Run: headless pygame with SDL's dummy video driver; simulated clock (each Clock.tick advances the game by its frame time, no real sleeping); random seed 0; keys injected as events and as key.get_pressed() state; no mouse input.
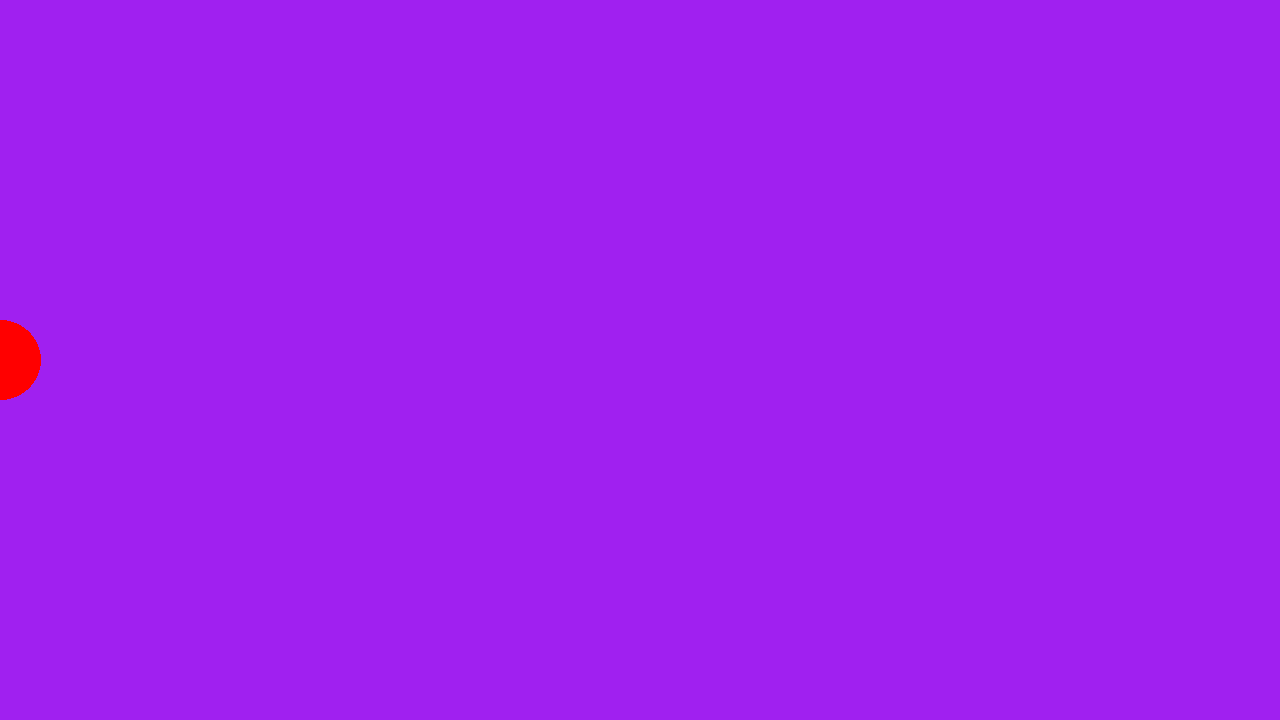
Frame 1 of 4 · flips 1–60 · no input
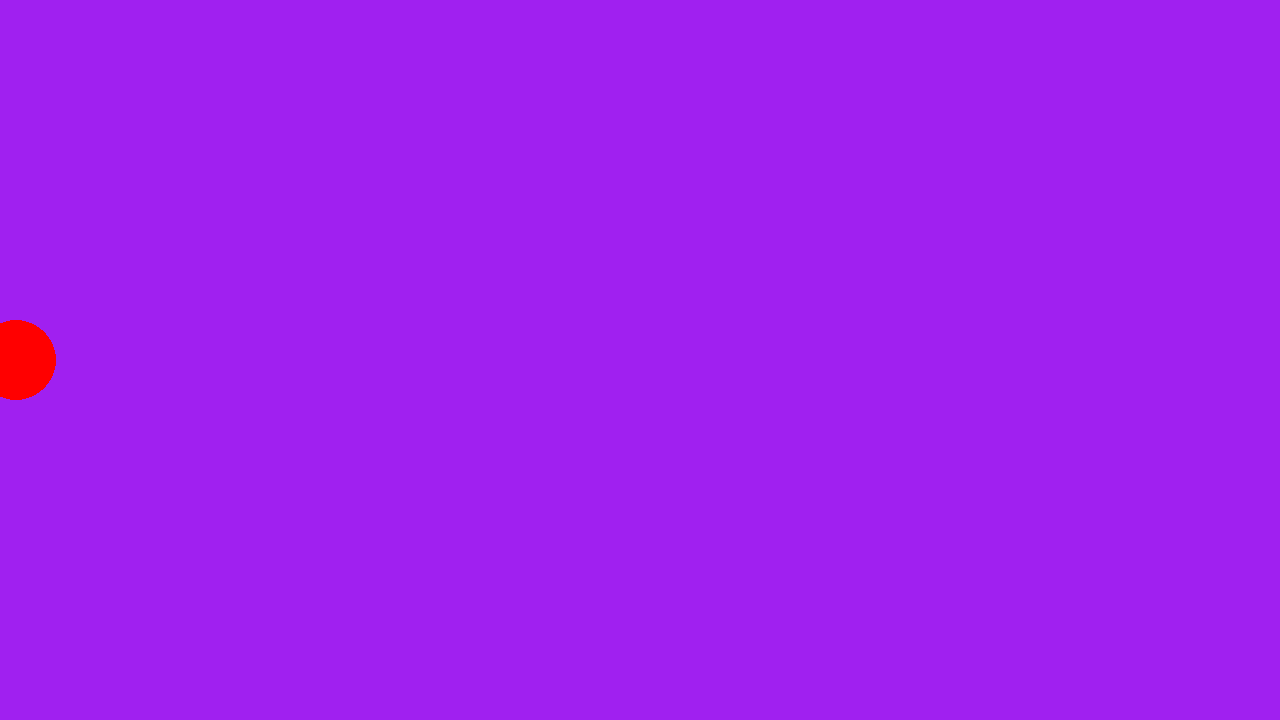
Frame 2 of 4 · flips 61–180 · tapped SPACE, RETURN · held RIGHT (→), D
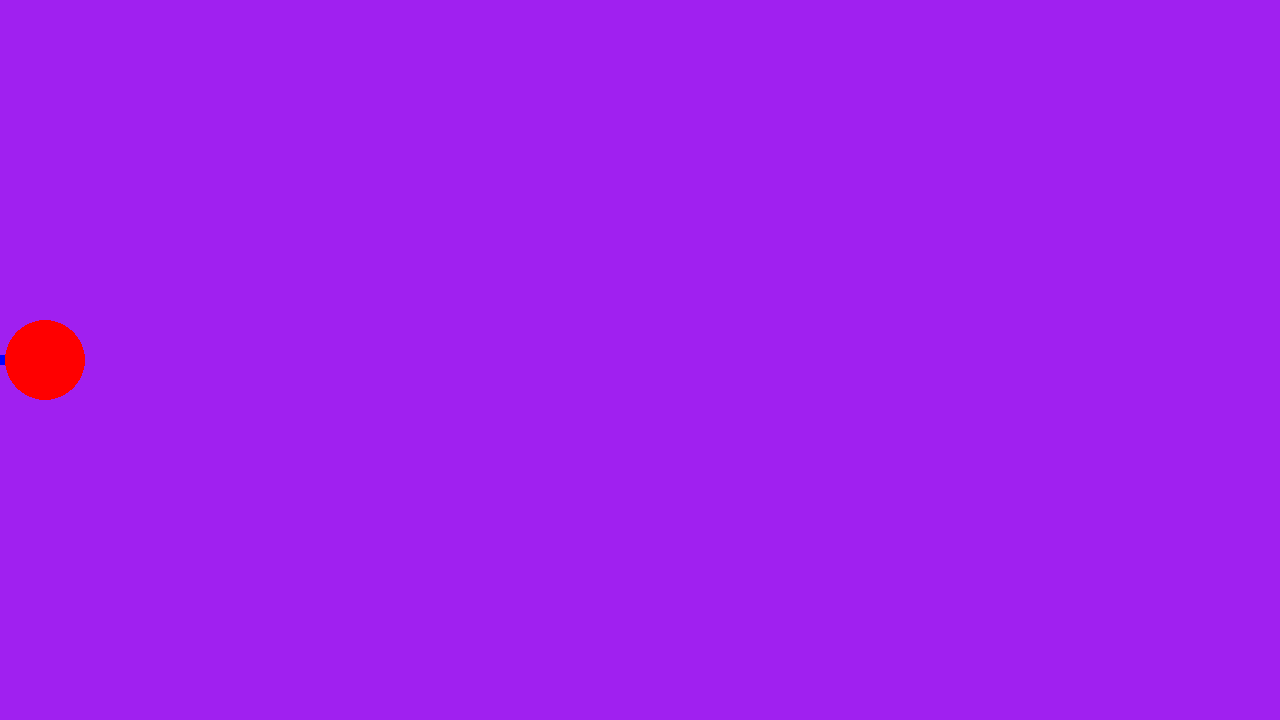
Frame 3 of 4 · flips 181–300 · held DOWN (↓), S
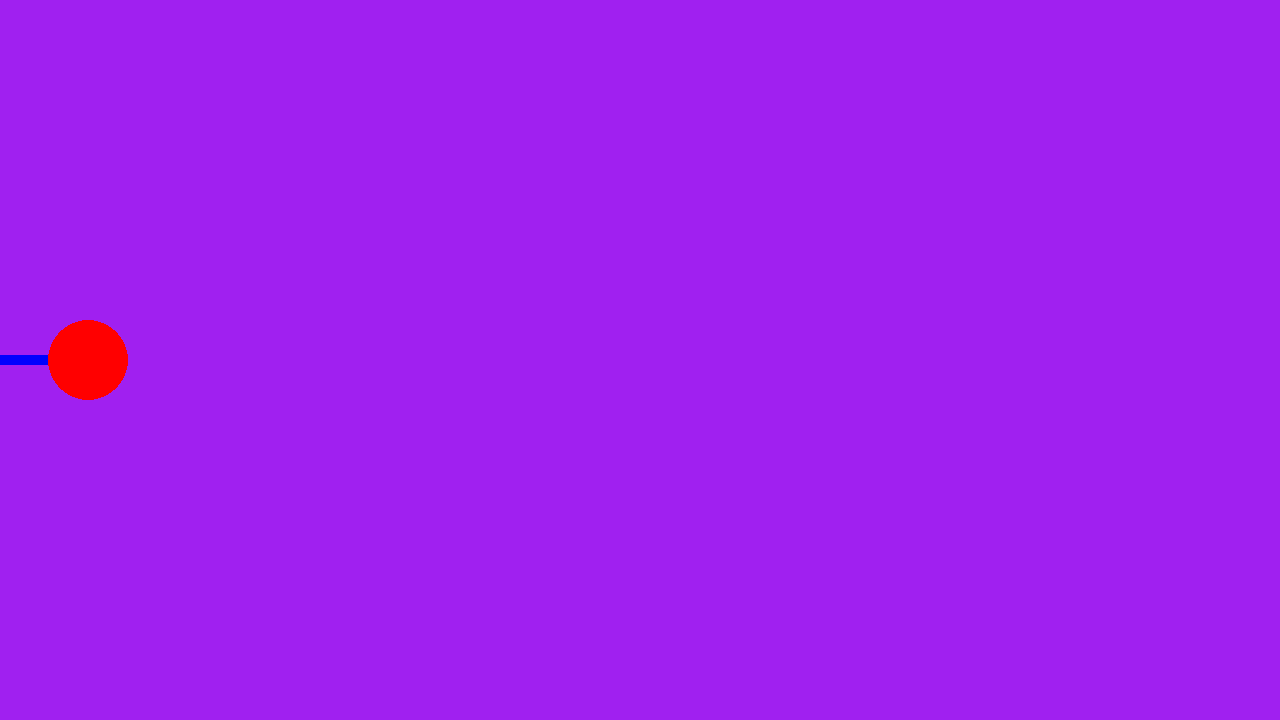
Frame 4 of 4 · flips 301–420 · held LEFT (←), A, UP (↑), W

The pygame program that drew these frames:

import pygame
import math

class Vehicle:
    def __init__(self, x, y):
        #position and velocity
        self.pos = pygame.Vector2(x, y)
        self.velocity = pygame.Vector2(0, 0)
        self.angle = 0

        #vehicle parameters
        self.mass = 1000 #in kg
        self.max_engine_force = 4000 #in Newtons
        self.wheel_base = 2.5 #in meters
        self.max_steering_angle = 0.5 #in radians

        #physics constants
        self.acceleration = 1000 #in m/s^2
        self.friction = 0.7 #coefficient of friction
        self.drag = 0.3 #drag coefficient

        #control inputs
        self.steering = 0
        self.throttle = 0

        #visual parameters
        self.radius = 40 #in pixels
        self.color = "red"

    def update(self, dt):
        #update position
        heading = pygame.Vector2(math.cos(self.angle), math.sin(self.angle))
        self.pos += heading * self.velocity.length() * dt

        
        # Calculate force from throttle (in Newtons)
        engine_force = self.max_engine_force * self.throttle
        
        # Calculate acceleration from force (F = ma, so a = F/m)
        acceleration = engine_force / self.mass
        
        #apply acceleration to velocity
        self.velocity.x += acceleration * dt
        
        #apply drag (air resistance)
        drag_force = -self.drag * self.velocity.x * abs(self.velocity.x)
        self.velocity.x += (drag_force / self.mass) * dt
        
        #apply steering
        self.angle += self.steering * dt
        
        #apply friction only when not accelerating
        if abs(self.throttle) < 0.1:
            friction_force = -self.friction * self.mass * 9.81  # F = μmg
            self.velocity.x += (friction_force / self.mass) * dt
    
    def draw(self, screen):
        #draw vehicle
        pygame.draw.circle(screen, self.color, self.pos, self.radius)

# pygame setup
pygame.init()
screen = pygame.display.set_mode((1280, 720))
clock = pygame.time.Clock()
running = True
dt = 0

# Create vehicle
vehicle = Vehicle(0, screen.get_height() / 2)

# Motion diagram
motion_dots = []
frame_count = 0

while running:
    # pygame.QUIT event means the user clicked X to close your window
    for event in pygame.event.get():
        if event.type == pygame.QUIT:
            running = False

    # fill the screen with a color to wipe away anything from last frame
    screen.fill("purple")

    vehicle.throttle = 1

    # Add new dot every 6 frames
    frame_count += 1
    if frame_count >= 6:
        motion_dots.append(vehicle.pos.copy())
        frame_count = 0
        # Remove dots that are off screen
        motion_dots = [pos for pos in motion_dots if pos.x < screen.get_width()]

    # Draw the motion diagram dots
    for pos in motion_dots:
        pygame.draw.circle(screen, "blue", pos, 5)

    # Draw the main circle
    pygame.draw.circle(screen, "red", vehicle.pos, 40)
    
    # Update position and velocity
    vehicle.update(dt)
    vehicle.draw(screen)

    # flip() the display to put your work on screen
    pygame.display.flip()

    # limits FPS to 60
    # dt is delta time in seconds since last frame, used for framerate-
    # independent physics.
    dt = clock.tick(60) / 1000

pygame.quit()
